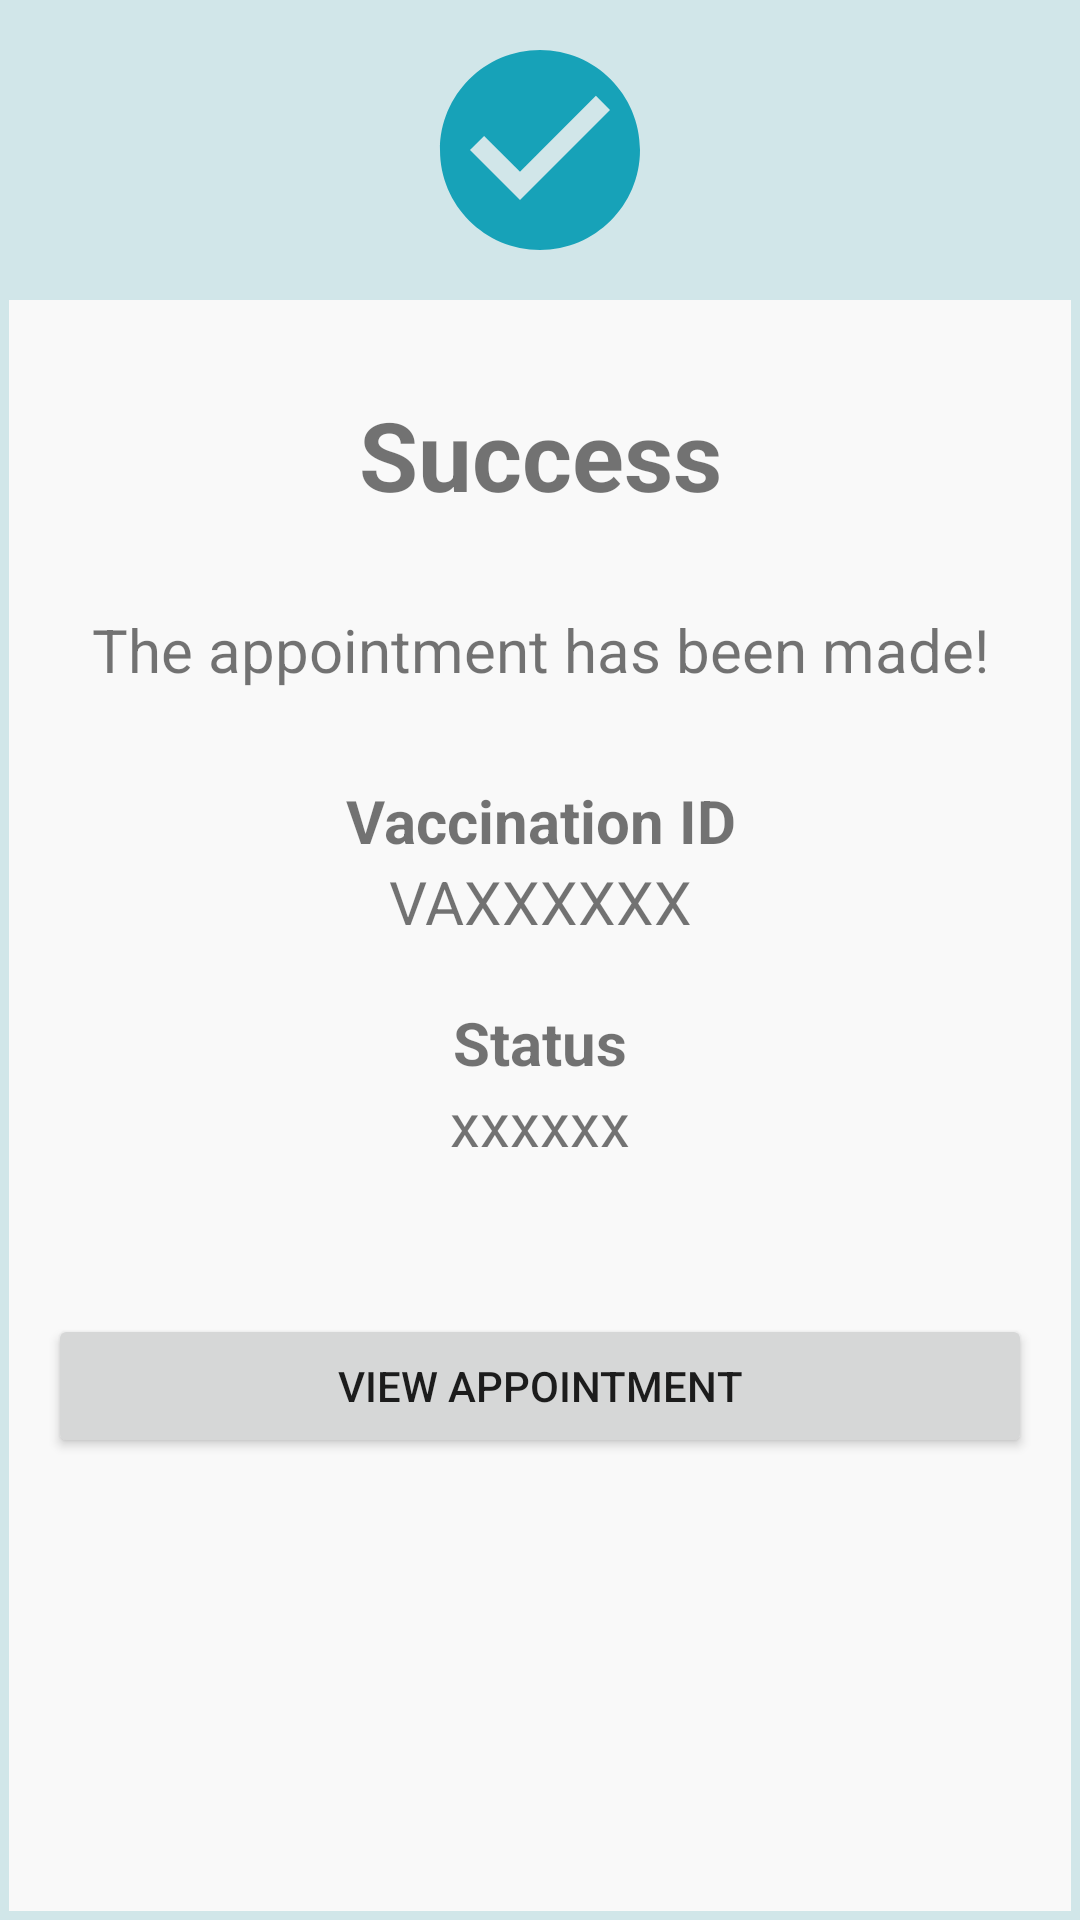

This screen was rendered from an Android layout file. Write that file and the resources it references.
<!-- AndroidManifest.xml: application theme Theme.MyVax -->
<!-- res/layout/activity_appointment_success.xml -->
<?xml version="1.0" encoding="utf-8"?>
<LinearLayout xmlns:android="http://schemas.android.com/apk/res/android"
    xmlns:app="http://schemas.android.com/apk/res-auto"
    xmlns:tools="http://schemas.android.com/tools"
    android:layout_width="match_parent"
    android:layout_height="match_parent"
    android:layout_margin="16dp"
    android:orientation="vertical"
    tools:context=".AppointmentSuccess">


    <LinearLayout
        android:layout_width="match_parent"
        android:layout_height="match_parent"
        android:orientation="vertical"
        android:background="@drawable/border">


        <ImageView
            android:layout_width="match_parent"
            android:layout_height="100dp"
            android:background="@color/light_teal"
            android:padding="10dp"
            android:src="@drawable/check_icon" />

        <TextView
            android:layout_width="match_parent"
            android:layout_height="wrap_content"
            android:padding="30dp"
            android:text="Success"
            android:textAlignment="center"
            android:textSize="32sp"
            android:textStyle="bold" />

        <TextView
            android:layout_width="match_parent"
            android:layout_height="wrap_content"
            android:text="The appointment has been made!"
            android:textAlignment="center"
            android:paddingBottom="10dp"
            android:textSize="20sp" />

        <TextView
            android:layout_width="match_parent"
            android:layout_height="wrap_content"
            android:layout_marginTop="20dp"
            android:text="Vaccination ID"
            android:textAlignment="center"
            android:textSize="20sp"
            android:textStyle="bold" />

        <TextView
            android:layout_width="match_parent"
            android:layout_height="wrap_content"
            android:text="VAXXXXXX"
            android:id="@+id/text_view_vaccination_ID"
            android:textAlignment="center"
            android:textSize="20sp" />

        <TextView
            android:layout_width="match_parent"
            android:layout_height="wrap_content"
            android:layout_marginTop="20dp"
            android:text="Status"
            android:textAlignment="center"
            android:textSize="20sp"
            android:textStyle="bold" />

        <TextView
            android:layout_width="match_parent"
            android:layout_height="wrap_content"
            android:text="xxxxxx"
            android:id="@+id/text_view_status"
            android:textAlignment="center"
            android:textSize="20sp"/>

        <Button
            android:layout_width="match_parent"
            android:layout_height="wrap_content"
            android:text="View Appointment"
            android:layout_marginTop="50dp"
            android:layout_marginLeft="16dp"
            android:layout_marginRight="16dp"
            android:id="@+id/button_view_appointment"/>


    </LinearLayout>


</LinearLayout>
<!-- resources referenced by this layout -->
<resources>
  <color name="light_teal">#d1e6e9</color>
  <!-- drawable border (drawable) -->
  <?xml version="1.0" encoding="utf-8"?>
  <layer-list xmlns:android="http://schemas.android.com/apk/res/android">
      <item>
          <shape android:shape="rectangle">
              <solid android:color="@color/light_teal" />
          </shape>
      </item>
      <item android:left="3dp" android:right="3dp"  android:top="3dp" android:bottom="3dp">
          <shape android:shape="rectangle">
              <solid android:color="@color/light_grey" />
          </shape>
      </item>
  </layer-list>
  <!-- drawable check_icon (drawable) -->
  <vector android:height="24dp" android:tint="#17A2B8"
      android:viewportHeight="24" android:viewportWidth="24"
      android:width="24dp" xmlns:android="http://schemas.android.com/apk/res/android">
      <path android:fillColor="@android:color/white" android:pathData="M12,2C6.48,2 2,6.48 2,12s4.48,10 10,10 10,-4.48 10,-10S17.52,2 12,2zM10,17l-5,-5 1.41,-1.41L10,14.17l7.59,-7.59L19,8l-9,9z"/>
  </vector>
  <style name="Theme.MyVax" parent="Theme.MaterialComponents.DayNight.DarkActionBar">
          
          <item name="colorPrimary">@color/teal_main</item>
          <item name="colorPrimaryVariant">@color/teal_700</item>
          <item name="colorOnPrimary">@color/white</item>
          
          <item name="colorSecondary">@color/teal_700</item>
          <item name="colorSecondaryVariant">@color/teal_700</item>
          <item name="colorOnSecondary">@color/black</item>
          
          <item name="android:statusBarColor" tools:targetApi="l">?attr/colorPrimaryVariant</item>
          
      </style>
  <color name="light_grey">#f9f9f9</color>
  <color name="teal_main">#17A2B8</color>
  <color name="teal_700">#FF018786</color>
  <color name="white">#FFFFFFFF</color>
  <color name="black">#FF000000</color>
</resources>
